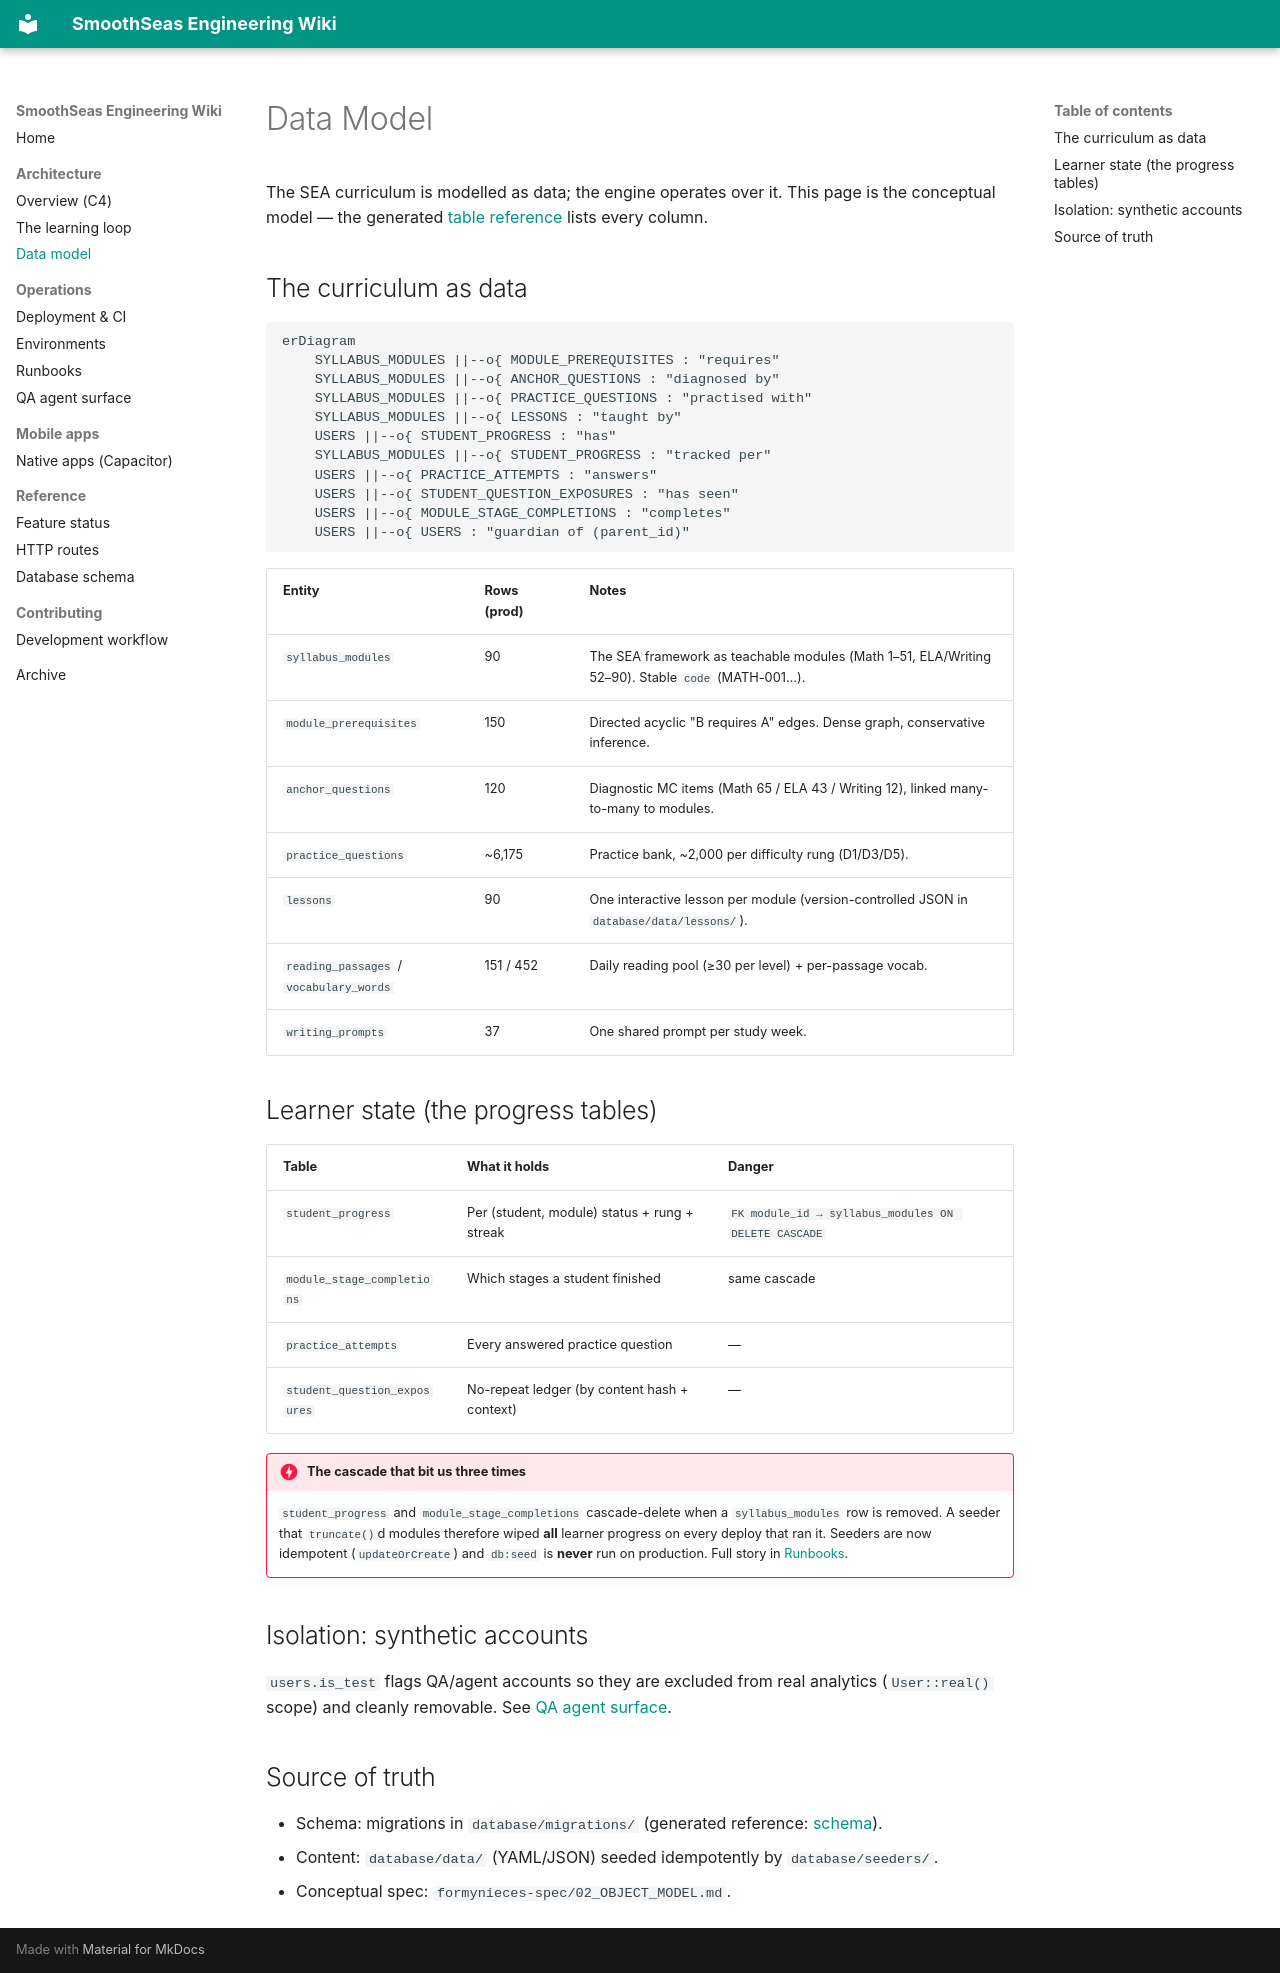

repository: ipmarecheau/formynieces · page: architecture/data-model/index.html · generator: mkdocs

# Data Model

The SEA curriculum is modelled as data; the engine operates over it. This page is the conceptual model
— the generated [table reference](../reference/schema.md) lists every column.

## The curriculum as data

```mermaid
erDiagram
    SYLLABUS_MODULES ||--o{ MODULE_PREREQUISITES : "requires"
    SYLLABUS_MODULES ||--o{ ANCHOR_QUESTIONS : "diagnosed by"
    SYLLABUS_MODULES ||--o{ PRACTICE_QUESTIONS : "practised with"
    SYLLABUS_MODULES ||--o{ LESSONS : "taught by"
    USERS ||--o{ STUDENT_PROGRESS : "has"
    SYLLABUS_MODULES ||--o{ STUDENT_PROGRESS : "tracked per"
    USERS ||--o{ PRACTICE_ATTEMPTS : "answers"
    USERS ||--o{ STUDENT_QUESTION_EXPOSURES : "has seen"
    USERS ||--o{ MODULE_STAGE_COMPLETIONS : "completes"
    USERS ||--o{ USERS : "guardian of (parent_id)"
```

| Entity | Rows (prod) | Notes |
|---|---|---|
| `syllabus_modules` | 90 | The SEA framework as teachable modules (Math 1–51, ELA/Writing 52–90). Stable `code` (MATH-001…). |
| `module_prerequisites` | 150 | Directed acyclic "B requires A" edges. Dense graph, conservative inference. |
| `anchor_questions` | 120 | Diagnostic MC items (Math 65 / ELA 43 / Writing 12), linked many-to-many to modules. |
| `practice_questions` | ~6,175 | Practice bank, ~2,000 per difficulty rung (D1/D3/D5). |
| `lessons` | 90 | One interactive lesson per module (version-controlled JSON in `database/data/lessons/`). |
| `reading_passages` / `vocabulary_words` | 151 / 452 | Daily reading pool (≥30 per level) + per-passage vocab. |
| `writing_prompts` | 37 | One shared prompt per study week. |

## Learner state (the progress tables)

| Table | What it holds | Danger |
|---|---|---|
| `student_progress` | Per (student, module) status + rung + streak | `FK module_id → syllabus_modules ON DELETE CASCADE` |
| `module_stage_completions` | Which stages a student finished | same cascade |
| `practice_attempts` | Every answered practice question | — |
| `student_question_exposures` | No-repeat ledger (by content hash + context) | — |

!!! danger "The cascade that bit us three times"
    `student_progress` and `module_stage_completions` cascade-delete when a `syllabus_modules` row is
    removed. A seeder that `truncate()`d modules therefore wiped **all** learner progress on every
    deploy that ran it. Seeders are now idempotent (`updateOrCreate`) and `db:seed` is **never** run on
    production. Full story in [Runbooks](../operations/runbooks.md).

## Isolation: synthetic accounts

`users.is_test` flags QA/agent accounts so they are excluded from real analytics (`User::real()` scope)
and cleanly removable. See [QA agent surface](../operations/qa-agent.md).

## Source of truth

- Schema: migrations in `database/migrations/` (generated reference: [schema](../reference/schema.md)).
- Content: `database/data/` (YAML/JSON) seeded idempotently by `database/seeders/`.
- Conceptual spec: `formynieces-spec/02_OBJECT_MODEL.md`.
